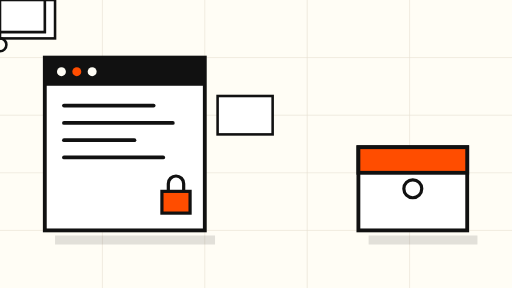
t = 0.00 s
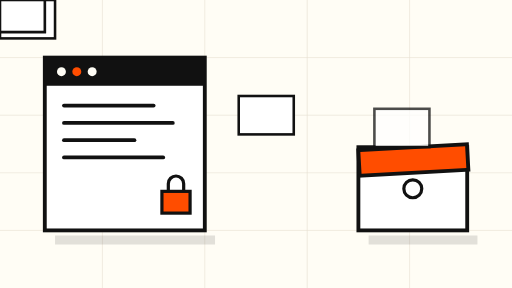
t = 1.80 s
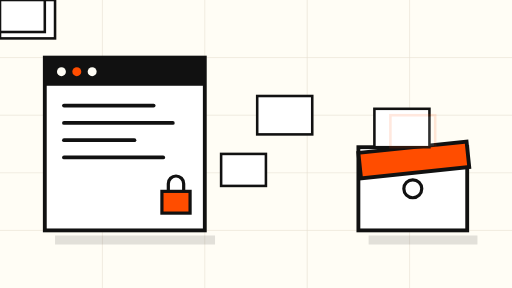
t = 3.38 s
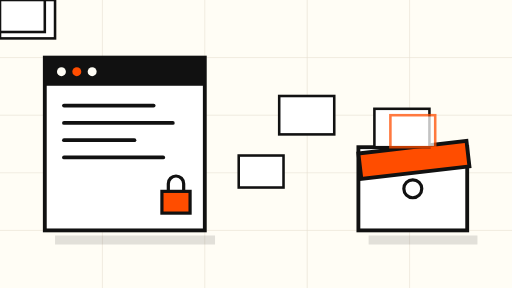
t = 5.25 s
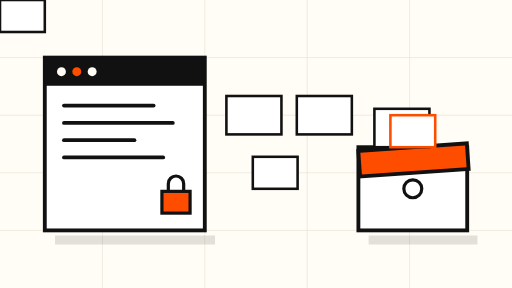
t = 6.75 s
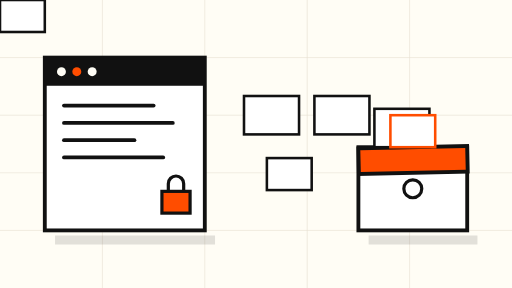
t = 8.25 s

The animated SVG that drew these frames (rendered in a browser with its animation timeline set to each time). Animation: 8 SMIL elements (animate=2,animateTransform=6); frames cover the first 8.25 s, repeats indefinitely.

<svg xmlns="http://www.w3.org/2000/svg" viewBox="0 0 800 450" role="img" aria-label="Abstract schematic: an AI coding agent leaking screenshots from a locked private window into an open public repository">
  <!-- PixelLeak animated hero — hand-written SMIL, slow loops only, no text -->
  <rect x="0" y="0" width="800" height="450" fill="#FFFDF5"/>

  <!-- fine grid -->
  <g stroke="#E8E2D3" stroke-width="1">
    <path d="M0 90H800M0 180H800M0 270H800M0 360H800"/>
    <path d="M160 0V450M320 0V450M480 0V450M640 0V450"/>
  </g>

  <!-- private locked window (left) — thick black frame -->
  <g>
    <rect x="70" y="90" width="250" height="270" fill="#FFFFFF" stroke="#111111" stroke-width="6"/>
    <rect x="70" y="90" width="250" height="44" fill="#111111"/>
    <circle cx="96" cy="112" r="7" fill="#FFFDF5"/>
    <circle cx="120" cy="112" r="7" fill="#FF4D00"/>
    <circle cx="144" cy="112" r="7" fill="#FFFDF5"/>
    <!-- code lines inside window -->
    <g stroke="#111111" stroke-width="6" stroke-linecap="round">
      <line x1="100" y1="165" x2="240" y2="165"/>
      <line x1="100" y1="192" x2="270" y2="192"/>
      <line x1="100" y1="219" x2="210" y2="219"/>
      <line x1="100" y1="246" x2="255" y2="246"/>
    </g>
    <!-- lock symbol on window -->
    <g transform="translate(275,305)">
      <rect x="-22" y="-6" width="44" height="34" fill="#FF4D00" stroke="#111111" stroke-width="5"/>
      <path d="M-12 -6 V-18 a12 12 0 0 1 24 0 V-6" fill="none" stroke="#111111" stroke-width="5"/>
    </g>
    <!-- leaking screenshot frames escaping to the right (slow drift) -->
    <g fill="#FFFFFF" stroke="#111111" stroke-width="4">
      <rect x="0" y="0" width="86" height="60">
        <animateTransform attributeName="transform" type="translate" from="340 150" to="560 150" dur="12s" repeatCount="indefinite"/>
      </rect>
      <rect x="0" y="0" width="86" height="60">
        <animateTransform attributeName="transform" type="translate" from="340 150" to="560 150" dur="12s" begin="6s" repeatCount="indefinite"/>
      </rect>
      <rect x="0" y="0" width="70" height="50">
        <animateTransform attributeName="transform" type="translate" from="340 240" to="560 260" dur="15s" begin="3s" repeatCount="indefinite"/>
      </rect>
      <rect x="0" y="0" width="70" height="50">
        <animateTransform attributeName="transform" type="translate" from="340 240" to="560 260" dur="15s" begin="10.5s" repeatCount="indefinite"/>
      </rect>
    </g>
  </g>

  <!-- public open repository (right) — orange accent box with open lid -->
  <g>
    <rect x="560" y="230" width="170" height="130" fill="#FFFFFF" stroke="#111111" stroke-width="6"/>
    <rect x="560" y="230" width="170" height="40" fill="#FF4D00" stroke="#111111" stroke-width="6">
      <animateTransform attributeName="transform" type="rotate" values="0 645 235; -8 645 235; 0 645 235" dur="9s" repeatCount="indefinite"/>
    </rect>
    <circle cx="645" cy="295" r="14" fill="none" stroke="#111111" stroke-width="5"/>
  </g>

  <!-- incoming screenshots settle into the open repo: fade in at right -->
  <g opacity="0">
    <animate attributeName="opacity" values="0;1;1;0" keyTimes="0;0.2;0.8;1" dur="12s" repeatCount="indefinite"/>
    <rect x="585" y="170" width="86" height="60" fill="#FFFFFF" stroke="#111111" stroke-width="4"/>
  </g>
  <g opacity="0">
    <animate attributeName="opacity" values="0;1;1;0" keyTimes="0;0.2;0.8;1" dur="15s" begin="3s" repeatCount="indefinite"/>
    <rect x="610" y="180" width="70" height="50" fill="#FFFFFF" stroke="#FF4D00" stroke-width="4"/>
  </g>

  <!-- slow orbiting scan ring around the leak path (very slow rotation) -->
  <g transform="translate(450,205)">
    <animateTransform attributeName="transform" type="rotate" from="0 450 205" to="360 450 205" dur="40s" repeatCount="indefinite" additive="replace"/>
    <circle cx="0" cy="-70" r="10" fill="#FF4D00"/>
    <circle cx="0" cy="70" r="10" fill="none" stroke="#111111" stroke-width="4"/>
  </g>

  <!-- ground shadows, hard offset style -->
  <rect x="86" y="368" width="250" height="14" fill="#111111" opacity="0.12"/>
  <rect x="576" y="368" width="170" height="14" fill="#111111" opacity="0.12"/>
</svg>
